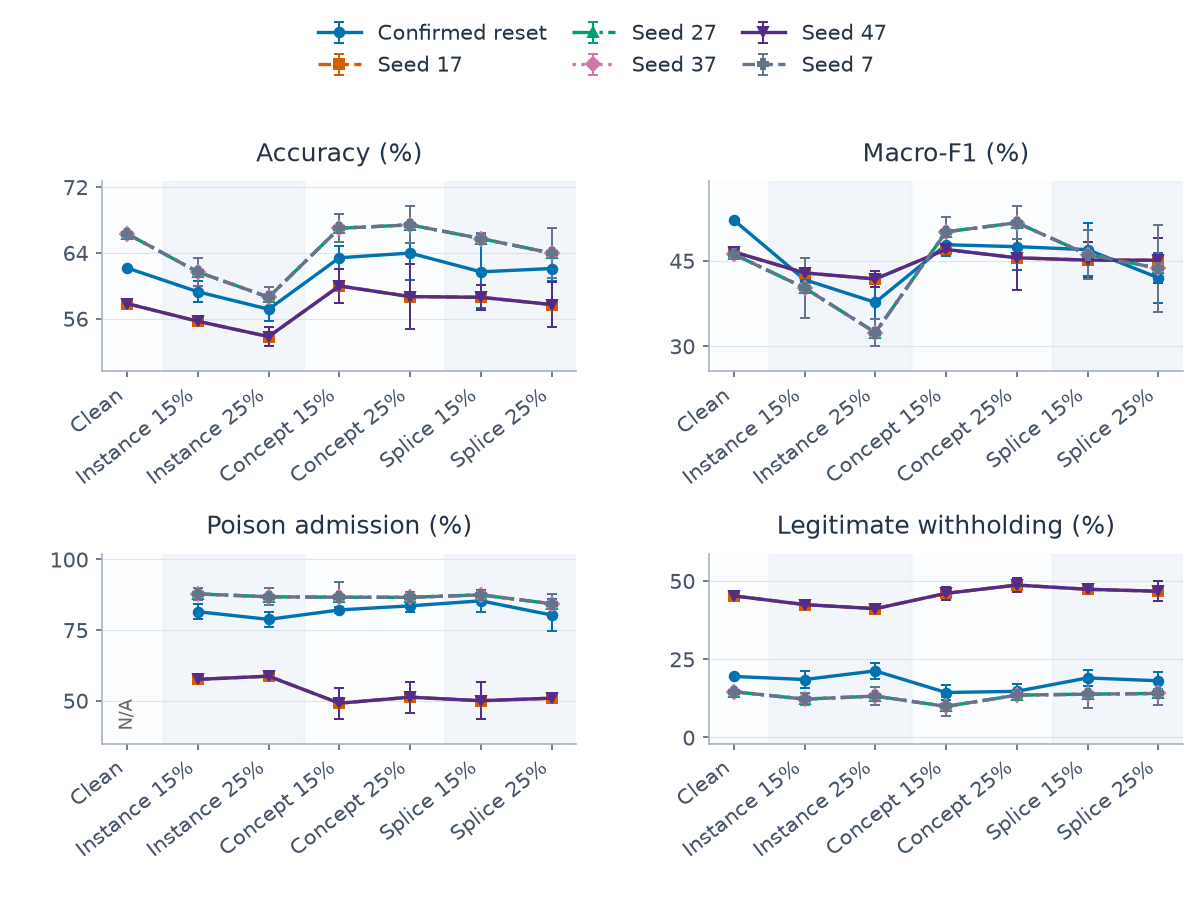

The data file committed next to this chart (first rows):
category, series, metric, mean, sd, runs, defined
0, confirmed, clean_withhold_rate, 0.1948, , 1, 1
0, confirmed, host_accuracy, 0.6216, , 1, 1
0, confirmed, host_macro_f1, 0.5212, , 1, 1
0, confirmed, poison_admission_rate, , , 1, 0
0, q_alarm_17, clean_withhold_rate, 0.4522, , 1, 1
0, q_alarm_17, host_accuracy, 0.5783, , 1, 1
0, q_alarm_17, host_macro_f1, 0.4653, , 1, 1
0, q_alarm_17, poison_admission_rate, , , 1, 0
0, q_alarm_27, clean_withhold_rate, 0.1461, , 1, 1
0, q_alarm_27, host_accuracy, 0.6631, , 1, 1
0, q_alarm_27, host_macro_f1, 0.4612, , 1, 1
0, q_alarm_27, poison_admission_rate, , , 1, 0
0, q_alarm_37, clean_withhold_rate, 0.1461, , 1, 1
0, q_alarm_37, host_accuracy, 0.6631, , 1, 1
0, q_alarm_37, host_macro_f1, 0.4612, , 1, 1
0, q_alarm_37, poison_admission_rate, , , 1, 0
0, q_alarm_47, clean_withhold_rate, 0.4522, , 1, 1
0, q_alarm_47, host_accuracy, 0.5783, , 1, 1
0, q_alarm_47, host_macro_f1, 0.4653, , 1, 1
0, q_alarm_47, poison_admission_rate, , , 1, 0
0, q_alarm_7, clean_withhold_rate, 0.1461, , 1, 1
0, q_alarm_7, host_accuracy, 0.6631, , 1, 1
0, q_alarm_7, host_macro_f1, 0.4612, , 1, 1
0, q_alarm_7, poison_admission_rate, , , 1, 0
1, confirmed, clean_withhold_rate, 0.185, 0.02633, 5, 5
1, confirmed, host_accuracy, 0.5926, 0.01256, 5, 5
1, confirmed, host_macro_f1, 0.4166, 0.01498, 5, 5
1, confirmed, poison_admission_rate, 0.8148, 0.02619, 5, 5
1, q_alarm_17, clean_withhold_rate, 0.4243, 0.01446, 5, 5
1, q_alarm_17, host_accuracy, 0.5568, 0.006167, 5, 5
1, q_alarm_17, host_macro_f1, 0.4285, 0.004174, 5, 5
1, q_alarm_17, poison_admission_rate, 0.5752, 0.0116, 5, 5
1, q_alarm_27, clean_withhold_rate, 0.1225, 0.02004, 5, 5
1, q_alarm_27, host_accuracy, 0.6167, 0.01722, 5, 5
1, q_alarm_27, host_macro_f1, 0.4022, 0.05324, 5, 5
1, q_alarm_27, poison_admission_rate, 0.8777, 0.02028, 5, 5
1, q_alarm_37, clean_withhold_rate, 0.1225, 0.02004, 5, 5
1, q_alarm_37, host_accuracy, 0.6167, 0.01722, 5, 5
1, q_alarm_37, host_macro_f1, 0.4022, 0.05324, 5, 5
1, q_alarm_37, poison_admission_rate, 0.8777, 0.02028, 5, 5
1, q_alarm_47, clean_withhold_rate, 0.4243, 0.01446, 5, 5
1, q_alarm_47, host_accuracy, 0.5568, 0.006167, 5, 5
1, q_alarm_47, host_macro_f1, 0.4285, 0.004174, 5, 5
1, q_alarm_47, poison_admission_rate, 0.5752, 0.0116, 5, 5
1, q_alarm_7, clean_withhold_rate, 0.1225, 0.02004, 5, 5
1, q_alarm_7, host_accuracy, 0.6167, 0.01722, 5, 5
1, q_alarm_7, host_macro_f1, 0.4022, 0.05324, 5, 5
1, q_alarm_7, poison_admission_rate, 0.8777, 0.02028, 5, 5
2, confirmed, clean_withhold_rate, 0.2126, 0.02678, 5, 5
2, confirmed, host_accuracy, 0.5714, 0.01488, 5, 5
2, confirmed, host_macro_f1, 0.3767, 0.04768, 5, 5
2, confirmed, poison_admission_rate, 0.7876, 0.02703, 5, 5
2, q_alarm_17, clean_withhold_rate, 0.4112, 0.01248, 5, 5
2, q_alarm_17, host_accuracy, 0.5381, 0.01164, 5, 5
2, q_alarm_17, host_macro_f1, 0.4178, 0.01365, 5, 5
2, q_alarm_17, poison_admission_rate, 0.5865, 0.01254, 5, 5
2, q_alarm_27, clean_withhold_rate, 0.1321, 0.02997, 5, 5
2, q_alarm_27, host_accuracy, 0.586, 0.01186, 5, 5
2, q_alarm_27, host_macro_f1, 0.3237, 0.02384, 5, 5
2, q_alarm_27, poison_admission_rate, 0.8676, 0.02981, 5, 5
... 108 more rows
